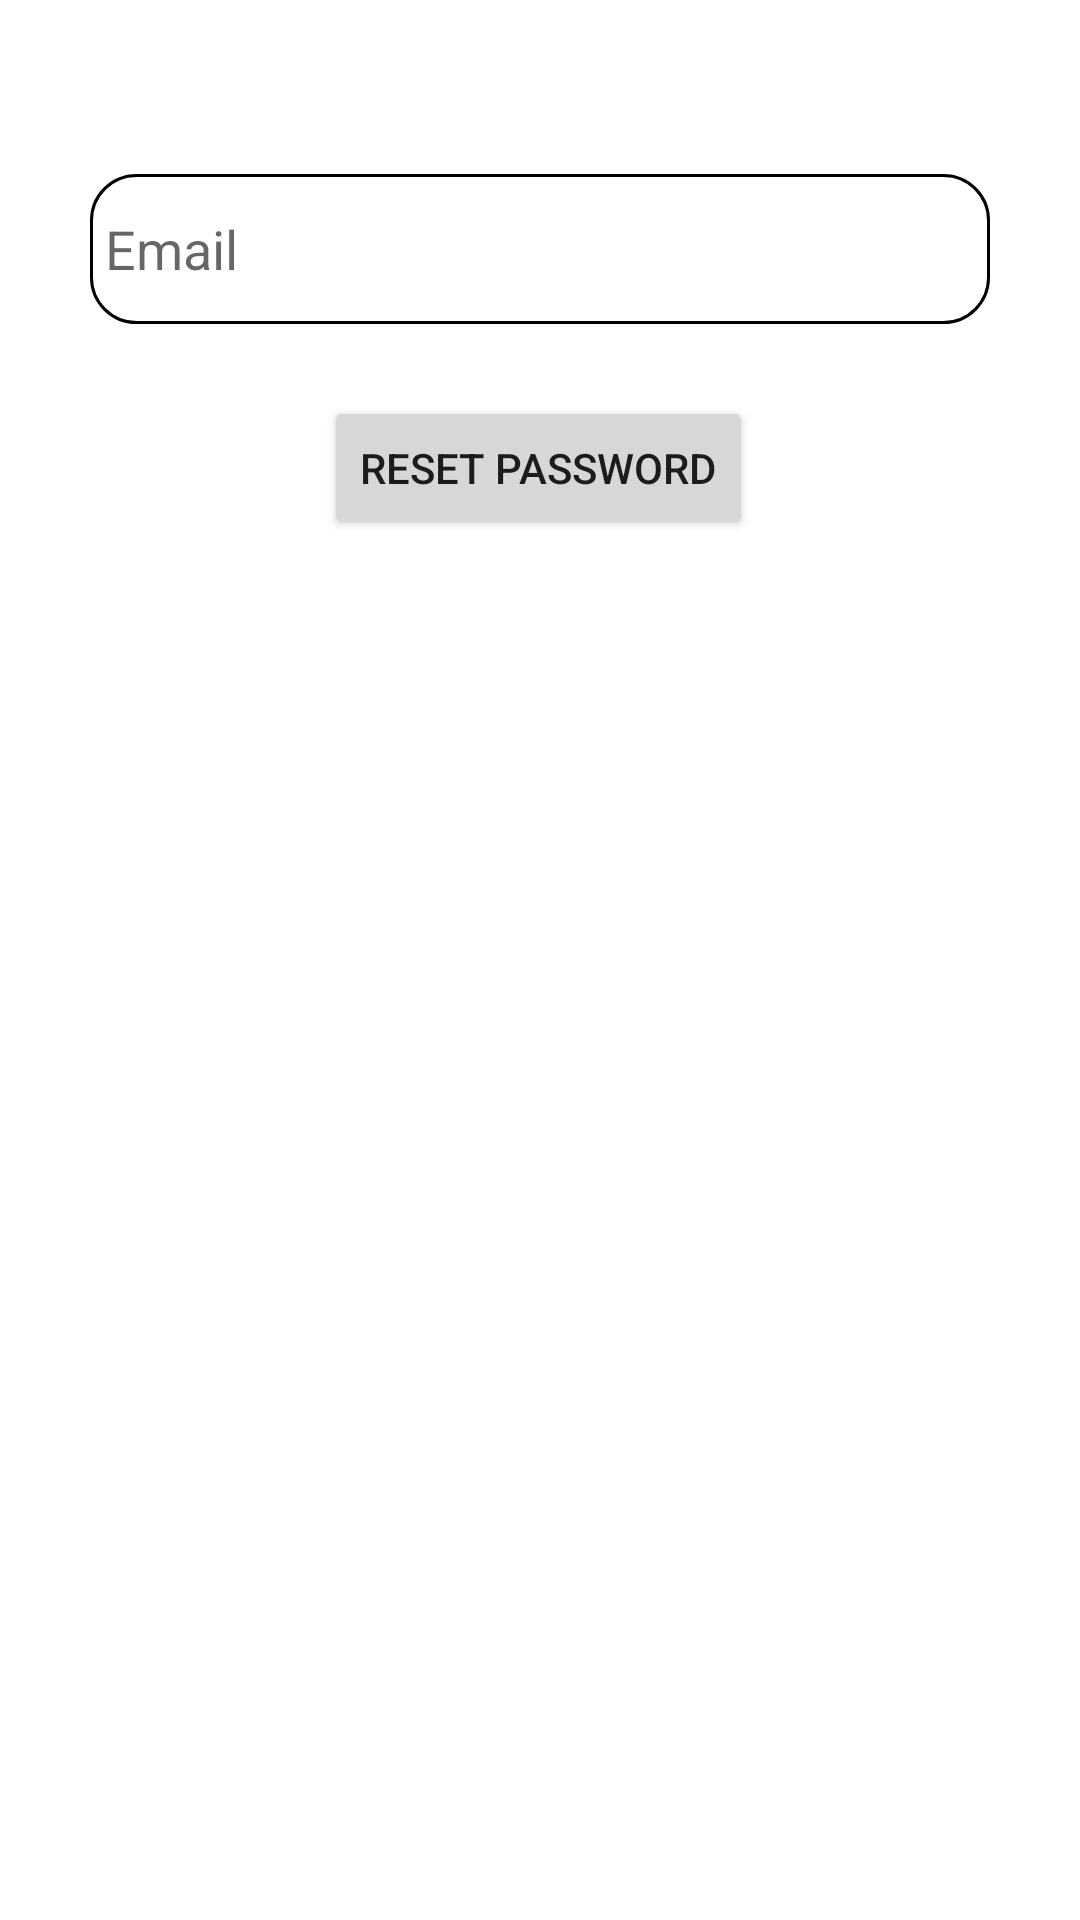

Layout XML and referenced resources for this Android screen:
<!-- AndroidManifest.xml: application theme Theme.Juhosi -->
<!-- res/layout/activity_forgot.xml -->
<?xml version="1.0" encoding="utf-8"?>
<androidx.constraintlayout.widget.ConstraintLayout xmlns:android="http://schemas.android.com/apk/res/android"
    xmlns:app="http://schemas.android.com/apk/res-auto"
    xmlns:tools="http://schemas.android.com/tools"
    android:layout_width="match_parent"
    android:layout_height="match_parent"
    tools:context="in.astudentzone.pranjal.ForgotActivity">

    <EditText
        android:id="@+id/editTextEmailForgot"
        android:layout_width="300dp"
        android:layout_height="50dp"
        android:layout_marginTop="58dp"
        android:background="@drawable/edittext_background"
        android:drawableStart="@drawable/ic_email"
        android:ems="10"
        android:drawablePadding="10dp"
        android:hint="Email"
        android:inputType="textEmailAddress"
        android:padding="5dp"
        app:layout_constraintEnd_toEndOf="parent"
        app:layout_constraintStart_toStartOf="parent"
        app:layout_constraintTop_toTopOf="parent" />

    <Button
        android:id="@+id/buttonSignReset"
        android:layout_width="wrap_content"
        android:layout_height="wrap_content"
        android:layout_marginTop="24dp"
        android:text="Reset password"
        app:layout_constraintEnd_toEndOf="parent"
        app:layout_constraintHorizontal_bias="0.498"
        app:layout_constraintStart_toStartOf="parent"
        app:layout_constraintTop_toBottomOf="@+id/editTextEmailForgot" />


</androidx.constraintlayout.widget.ConstraintLayout>
<!-- resources referenced by this layout -->
<resources>
  <!-- drawable edittext_background (drawable) -->
  <?xml version="1.0" encoding="utf-8"?>
  <shape xmlns:android="http://schemas.android.com/apk/res/android">
      <stroke android:width="1dp" android:color="@color/black"/>
  
      <corners android:radius="15dp"/>
  
  </shape>
  <style name="Theme.Juhosi" parent="Theme.MaterialComponents.DayNight.NoActionBar">
          
          <item name="colorPrimary">@color/teal_700</item>
          <item name="colorPrimaryVariant">#019291</item>
          <item name="colorOnPrimary">@color/white</item>
          
          <item name="colorSecondary">@color/teal_200</item>
          <item name="colorSecondaryVariant">@color/teal_700</item>
          <item name="colorOnSecondary">@color/black</item>
          <item name="colorControlNormal">@color/teal_200</item>
          
          <item name="android:statusBarColor" tools:targetApi="l">?attr/colorPrimaryVariant</item>
          
      </style>
  <!-- not gathered from this repository: default colours our renderer supplied (Android Studio template values) -->
  <color name="teal_200">#FF03DAC5</color>
  <color name="teal_700">#FF018786</color>
  <color name="black">#FF000000</color>
  <color name="white">#FFFFFFFF</color>
</resources>
